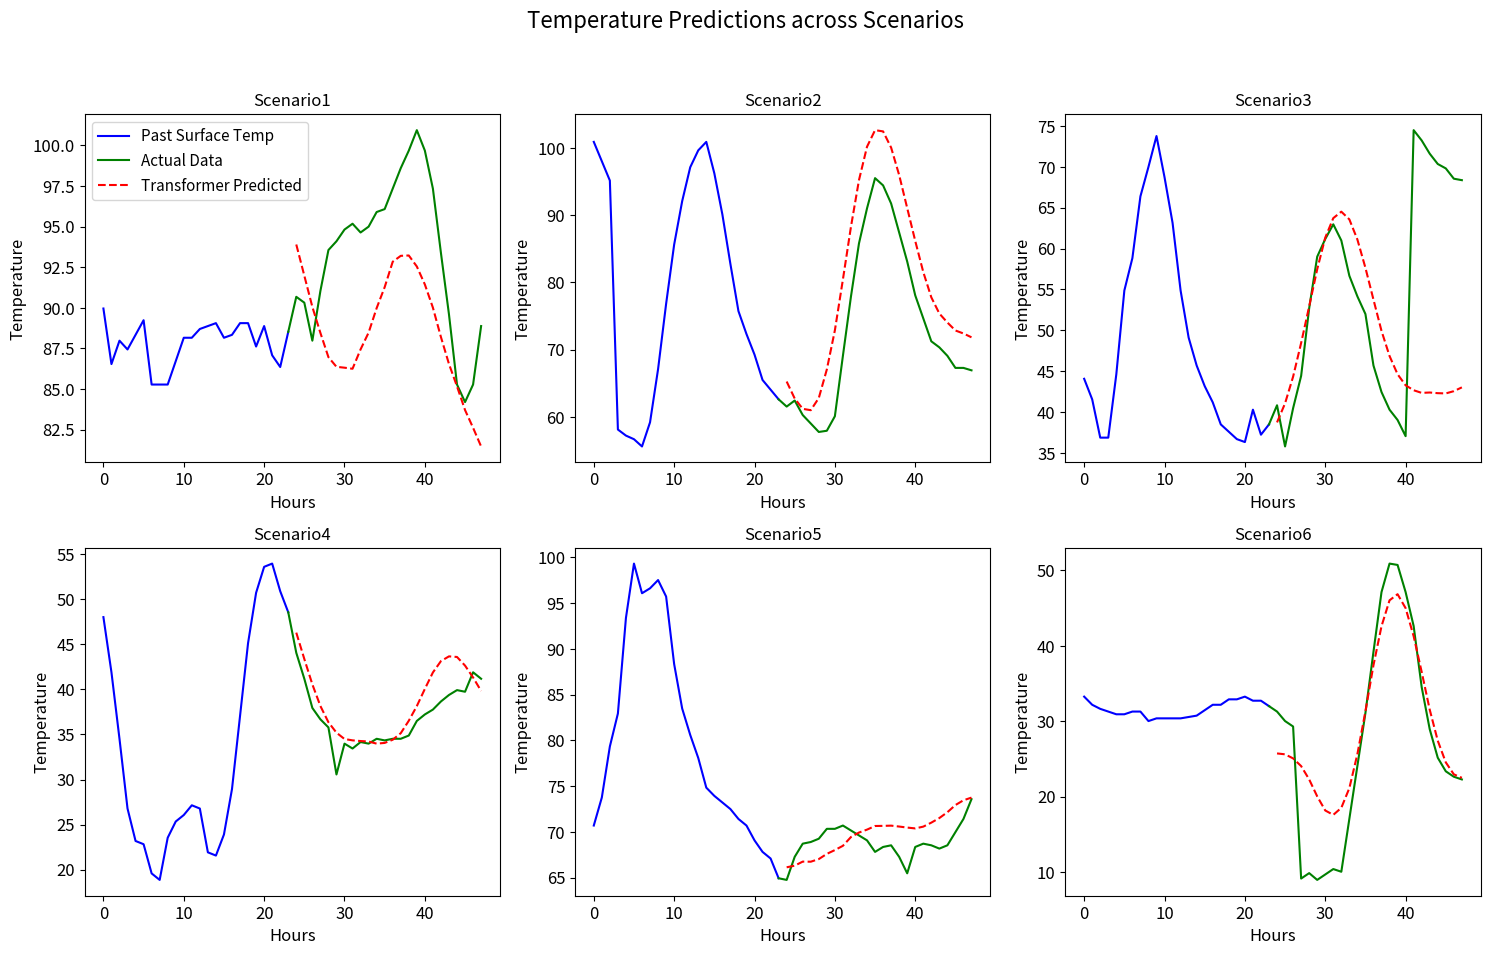

Here is the Python script that generated this plot:
import matplotlib.pyplot as plt
# Detailed graph for Scenario 0
hours = range(48)
Scenarios = {
    "Scenario1":{
                    "past_surface_temp":  [89.959999, 86.539993, 87.979996, 87.440002, 88.339996, 89.239998, 85.279999, 85.279999, 85.279999, 86.720001, 88.160004, 88.160004, 88.699997, 88.880005, 89.059998, 88.160004, 88.339996, 89.059998,89.059998, 87.619995, 88.880005, 87.080002, 86.360001, 88.519997],
                    "actual_data" : [88.519997, 90.679993, 90.32, 87.979996, 91.039993, 93.559998, 94.099998, 94.82, 95.179993, 94.639999, 95., 95.899994, 96.079994, 97.339996, 98.599998, 99.679993, 100.939995, 99.679993, 97.339996, 93.379997, 89.599998, 85.279999, 84.199997, 85.279999, 88.880005],
                    "Predicted" : [93.90138,  91.980446, 90.060486, 88.46041,  86.967,    86.37156,  86.31723, 86.25218,  87.44424,  88.4779, 89.985, 91.27636,  92.84078,  93.203415, 93.22417,  92.547966, 91.44082, 90.01432, 88.20305, 86.54599, 85.16744, 83.70904, 82.618034, 81.467865,]
    },
    "Scenario2":{
                    "past_surface_temp":  [100.939995, 98.059998, 95.179993, 58.099998, 57.199997, 56.66, 55.580002, 59.18, 67.099998, 76.82, 85.639999, 92.120003, 97.159996, 99.679993, 100.939995, 96.260002, 90.139999, 82.759995, 75.739998, 72.32, 69.260002, 65.479996, 64.039993, 62.599998],
                    "actual_data" : [62.599998, 61.519997, 62.419998, 60.259998, 59., 57.739998, 57.919998, 60.080002, 69.080002, 77.899994, 85.82, 91.039993, 95.539993, 94.459999, 91.759995, 87.440002, 83.119995, 78.080002, 74.660004, 71.239998, 70.339996, 69.080002, 67.279999, 67.279999, 66.919998],
                    "Predicted" : [65.2496,   62.72234,   61.183273, 60.98249,  62.796745, 67.05454, 72.87311,  80.44966,  88.28845,  95.25167, 100.21934, 102.68728, 102.501755 , 100.08679,  95.99625,  91.083855, 86.18875,  81.55799, 77.79171,  75.37672,  74.040726, 72.8505,   72.40647,  71.83595 ]

    },
    "Scenario3":{
                    "past_surface_temp":   [44.059998, 41.540001, 36.860001, 36.860001, 44.599998, 54.860001, 58.82, 66.380005, 69.979996, 73.760002, 68.720001, 63.139999, 54.860001, 49.099998, 45.68, 43.16, 41.18, 38.48, 37.579998, 36.68, 36.32, 40.279999, 37.220001, 38.48],
                    "actual_data" : [38.48, 40.82, 35.779999, 40.459999, 44.419998, 52.699997, 59., 61.16, 62.959999, 60.98, 56.66, 54.139999, 51.98, 45.68, 42.440002, 40.279999, 39.02, 37.040001, 74.479996, 73.220001, 71.599998, 70.339996, 69.800003, 68.539993, 68.360001],
                    "Predicted" : [38.723236, 41.05747,  44.32003,  48.447124, 52.923016, 57.46467,  61.32615, 63.71604,  64.50626,  63.55982,  61.095516, 57.63545 , 53.746464, 49.923874, 46.8479,   44.614326, 43.263405, 42.65781,  42.335617, 42.38217,  42.30126, 42.270016, 42.546406, 43.01181]
    },
    "Scenario4":{
                        "past_surface_temp":   [48.019997, 41.900002, 34.52, 26.779999, 23.18, 22.82, 19.58, 18.860001, 23.540001, 25.34, 26.060001, 27.139999, 26.779999, 21.92, 21.559999, 23.900002, 28.940001, 37.040001, 45.139999, 50.720001, 53.599998, 53.959999, 50.900002, 48.559998],
                        "actual_data" : [48.559998, 44.059998, 41.18, 37.939999, 36.68, 35.779999, 30.559999, 33.98, 33.439999, 34.16, 33.98, 34.52, 34.34, 34.52, 34.52, 34.880001, 36.5, 37.220001, 37.759998, 38.66, 39.380001, 39.919998, 39.740002, 41.900002, 41.18],
                        "Predicted" : [46.298668, 43.375443, 40.556717,38.155884, 36.355682, 35.197323, 34.49391, 34.344845, 34.268867, 34.216785, 33.978954, 34.061436 ,34.41418, 35.140278, 36.52199 , 38.148174 ,40.053875 ,41.87786, 43.138935 ,43.66416, 43.596634, 42.640167, 41.32279,  39.82677]
    },
    "Scenario5":{
                        "past_surface_temp":[70.699997, 73.760002, 79.339996, 82.940002, 93.379997, 99.32, 96.079994, 96.620003, 97.520004, 95.720001, 88.339996, 83.479996, 80.599998, 78.080002, 74.839996, 73.940002, 73.220001, 72.5, 71.419998, 70.699997, 69.080002, 67.82, 67.099998, 64.940002],
                        "actual_data" :[64.940002, 64.760002, 67.279999, 68.720001, 68.899994, 69.260002, 70.339996, 70.339996, 70.699997, 70.160004, 69.619995, 69.080002, 67.82, 68.360001, 68.539993, 67.279999, 65.479996, 68.360001, 68.720001, 68.539993, 68.18, 68.539993, 69.979996, 71.419998, 73.580002],
                        "Predicted" : [66.13842,  66.315735, 66.7595, 66.74861,  67.03593,  67.60359,  68.02034, 68.486145, 69.4438,   69.93421,  70.25397,  70.65078,  70.66415,  70.6882,  70.58961,  70.478226, 70.385574, 70.58053,  71.017136, 71.5185 ,  72.15485, 72.938286, 73.45963, 73.752205 ]
    },
    "Scenario6":{
                        "past_surface_temp": [33.259998, 32.18, 31.639999, 31.280001, 30.92, 30.92, 31.280001, 31.280001, 30.02, 30.380001, 30.380001, 30.380001, 30.380001, 30.559999, 30.74, 31.459999, 32.18, 32.18, 32.900002, 32.900002, 33.259998, 32.720001, 32.720001, 32.],
                        "actual_data" :[32, 31.280001, 30.02, 29.299999, 9.140001, 9.860001, 8.960001, 9.680002, 10.400002, 10.040001, 17.060001, 24.08, 31.1, 39.200001, 47.119999, 50.900002, 50.720001, 47.119999, 42.619999, 34.52, 28.940001, 25.16, 23.360001, 22.639999, 22.279999],
                        "Predicted" : [25.72886, 25.611496, 25.069826, 24.050322, 22.282608, 20.032608, 18.165668, 17.582636, 18.518757, 21.13292, 25.643694, 31.311724, 37.424545, 42.592224, 46.0313, 46.840984, 44.991627, 41.27314, 36.532448, 31.532888, 27.416859, 24.5411, 22.957249, 22.497]
    },
}

title_font_size = 14
axis_label_font_size = 12
legend_font_size = 11
tick_label_font_size = 12

fig, axs = plt.subplots(2, 3, figsize=(15, 10), dpi=400)
fig.suptitle('Temperature Predictions across Scenarios', fontsize=16)
j = 0
for i, (scenario, data) in enumerate(Scenarios.items()):
    ax = axs[i // 3, i % 3]
    print (scenario, len(data['actual_data']))

    # Plotting data
    ax.plot(hours[:24], data['past_surface_temp'], label='Past Surface Temp', color='blue')
    ax.plot(hours[23:], data['actual_data'], label='Actual Data', color='green')
    ax.plot(hours[24:], data['Predicted'], label='Transformer Predicted', color='red', linestyle='dashed')


    # Adding titles and labels
    ax.set_title(f'{scenario}')
    ax.set_xlabel('Hours',fontsize=axis_label_font_size)
    ax.set_ylabel('Temperature', fontsize=axis_label_font_size)
    if j ==0:
        ax.legend(fontsize=legend_font_size)
    j = 1
    ax.tick_params(axis='both', which='major', labelsize=tick_label_font_size)

plt.tight_layout(rect=[0, 0.03, 1, 0.95])
plt.show()
